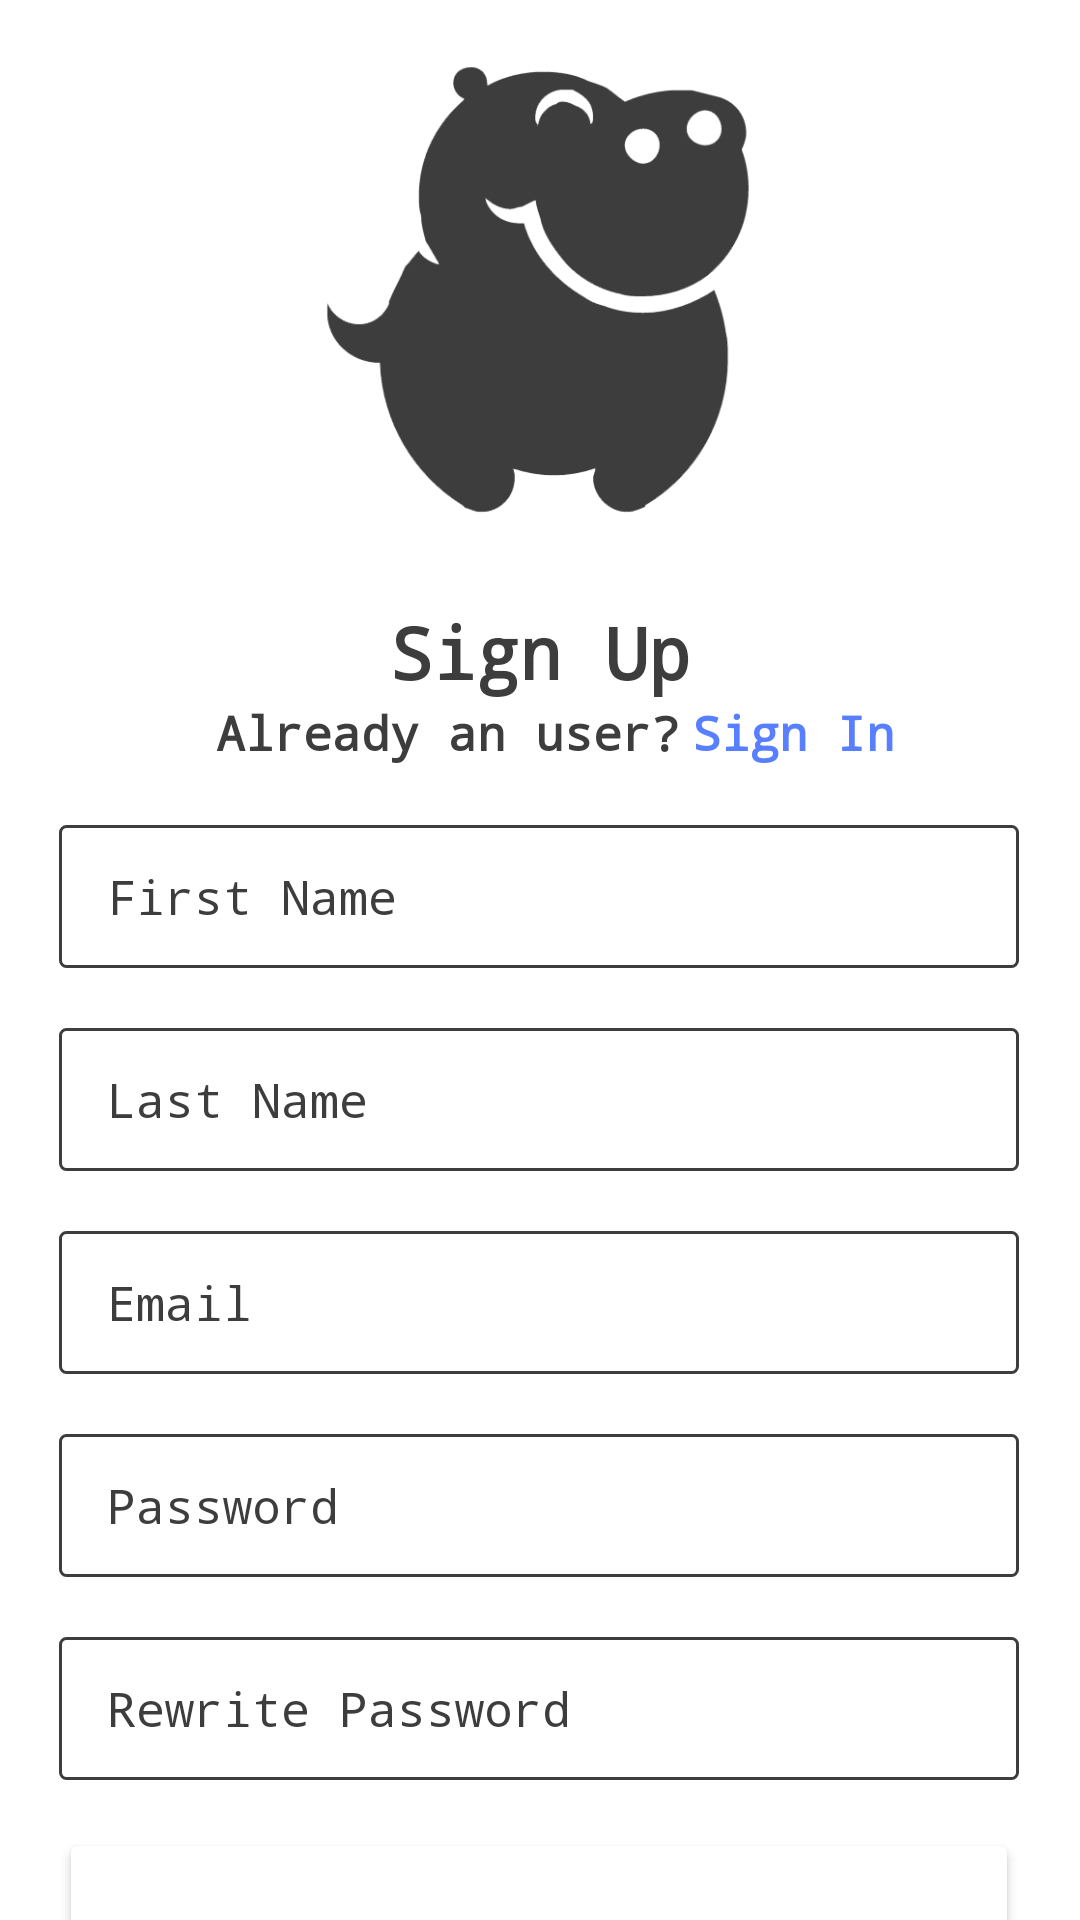

Produce the Android XML layout that renders to this screen, including the resource entries it uses.
<!-- AndroidManifest.xml: application theme Theme.Hippo -->
<!-- res/layout/activity_sign_up.xml -->
<?xml version="1.0" encoding="utf-8"?>
<androidx.constraintlayout.widget.ConstraintLayout xmlns:android="http://schemas.android.com/apk/res/android"
    xmlns:app="http://schemas.android.com/apk/res-auto"
    xmlns:tools="http://schemas.android.com/tools"
    android:id="@+id/layout"
    android:background="@color/white"
    android:layout_width="match_parent"
    android:layout_height="match_parent"
    tools:context=".SignUpActivity">

    <ImageView
        android:id="@+id/iv_signin_logo2"
        android:layout_width="200dp"
        android:layout_height="161dp"
        android:layout_marginTop="16dp"
        android:adjustViewBounds="true"
        app:layout_constraintEnd_toEndOf="parent"
        app:layout_constraintHorizontal_bias="0.496"
        app:layout_constraintStart_toStartOf="parent"
        app:layout_constraintTop_toTopOf="parent"
        app:srcCompat="@drawable/hippo_app_logo" />

    <EditText
        android:id="@+id/etLastName"
        style="@style/Widget.Material3.TextInputEditText.OutlinedBox.Dense"
        android:background="@drawable/back"
        android:layout_width="320dp"
        android:layout_height="wrap_content"
        android:layout_marginTop="20dp"
        android:ems="10"
        android:fontFamily="monospace"
        android:hint="@string/last_name"
        android:inputType="textPersonName"
        android:singleLine="true"
        android:textColor="@color/minimal"
        android:textColorHint="@color/minimal"
        android:textSize="16sp"
        android:textStyle="normal"
        app:layout_constraintEnd_toEndOf="parent"
        app:layout_constraintHorizontal_bias="0.494"
        app:layout_constraintStart_toStartOf="parent"
        app:layout_constraintTop_toBottomOf="@+id/etFirstName"
        android:autofillHints="" />

    <EditText
        android:id="@+id/etEmail"
        style="@style/Widget.Material3.TextInputEditText.OutlinedBox.Dense"
        android:background="@drawable/back"
        android:layout_width="320dp"
        android:layout_height="wrap_content"
        android:layout_marginTop="20dp"
        android:autofillHints=""
        android:ems="10"
        android:fontFamily="monospace"
        android:hint="@string/email"
        android:inputType="textEmailAddress"
        android:singleLine="true"
        android:textColor="@color/minimal"
        android:textColorHint="@color/minimal"
        android:textSize="16sp"
        android:textStyle="normal"
        app:layout_constraintEnd_toEndOf="parent"
        app:layout_constraintHorizontal_bias="0.494"
        app:layout_constraintStart_toStartOf="parent"
        app:layout_constraintTop_toBottomOf="@+id/etLastName" />

    <EditText
        android:id="@+id/etPassword"
        style="@style/Widget.Material3.TextInputEditText.OutlinedBox.Dense"
        android:background="@drawable/back"
        android:layout_width="320dp"
        android:layout_height="wrap_content"
        android:layout_marginTop="20dp"
        android:ems="10"
        android:fontFamily="monospace"
        android:hint="@string/password"
        android:inputType="textPassword"
        android:singleLine="true"
        android:textColor="@color/minimal"
        android:textColorHint="@color/minimal"
        android:textSize="16sp"
        android:textStyle="normal"
        app:layout_constraintEnd_toEndOf="parent"
        app:layout_constraintHorizontal_bias="0.494"
        app:layout_constraintStart_toStartOf="parent"
        app:layout_constraintTop_toBottomOf="@+id/etEmail"
        android:autofillHints="" />

    <EditText
        android:id="@+id/etPassword2"
        style="@style/Widget.Material3.TextInputEditText.OutlinedBox.Dense"
        android:background="@drawable/back"
        android:layout_width="320dp"
        android:layout_height="wrap_content"
        android:layout_marginTop="20dp"
        android:ems="10"
        android:fontFamily="monospace"
        android:hint="@string/rewrite_password"
        android:inputType="textPassword"
        android:singleLine="true"
        android:textColor="@color/minimal"
        android:textColorHint="@color/minimal"
        android:textSize="16sp"
        android:textStyle="normal"
        app:layout_constraintEnd_toEndOf="parent"
        app:layout_constraintHorizontal_bias="0.494"
        app:layout_constraintStart_toStartOf="parent"
        app:layout_constraintTop_toBottomOf="@+id/etPassword"
        android:autofillHints="" />

    <TextView
        android:id="@+id/tvSignUp"
        android:layout_width="wrap_content"
        android:layout_height="wrap_content"
        android:layout_marginTop="24dp"
        android:fontFamily="monospace"
        android:text="@string/sign_up"
        android:textAlignment="center"
        android:textColor="@color/minimal"
        android:textSize="24sp"
        android:textStyle="bold"
        app:layout_constraintEnd_toEndOf="parent"
        app:layout_constraintStart_toStartOf="parent"
        app:layout_constraintTop_toBottomOf="@+id/iv_signin_logo2" />

    <TextView
        android:id="@+id/textView3"
        android:layout_width="wrap_content"
        android:layout_height="wrap_content"
        android:fontFamily="monospace"
        android:text="@string/already_an_user"
        android:textColor="@color/minimal"
        android:textSize="16sp"
        android:textStyle="bold"
        app:layout_constraintEnd_toEndOf="parent"
        app:layout_constraintHorizontal_bias="0.351"
        app:layout_constraintStart_toStartOf="parent"
        app:layout_constraintTop_toBottomOf="@+id/tvSignUp" />

    <TextView
        android:id="@+id/tvSignIn"
        android:layout_width="wrap_content"
        android:layout_height="wrap_content"
        android:layout_marginStart="4dp"
        android:layout_marginTop="0dp"
        android:text="@string/sign_in"
        android:textColor="@color/text_link"
        android:fontFamily="monospace"
        android:textSize="16sp"
        android:textStyle="bold"
        app:layout_constraintStart_toEndOf="@+id/textView3"
        app:layout_constraintTop_toBottomOf="@+id/tvSignUp" />

    <EditText
        android:id="@+id/etFirstName"
        style="@style/Widget.Material3.TextInputEditText.OutlinedBox.Dense"
        android:background="@drawable/back"
        android:layout_width="320dp"
        android:layout_height="wrap_content"
        android:layout_marginTop="20dp"
        android:autofillHints=""
        android:ems="10"
        android:fontFamily="monospace"
        android:hint="@string/first_name"
        android:inputType="textPersonName"
        android:singleLine="true"
        android:textColor="@color/minimal"
        android:textColorHint="@color/minimal"
        android:textSize="16sp"
        android:textStyle="normal"
        app:layout_constraintEnd_toEndOf="parent"
        app:layout_constraintHorizontal_bias="0.494"
        app:layout_constraintStart_toStartOf="parent"
        app:layout_constraintTop_toBottomOf="@+id/textView3" />

    <Button
        android:id="@+id/btnSignUp"
        style="@style/Widget.AppCompat.Button.Colored"
        android:layout_width="320dp"
        android:layout_height="wrap_content"
        android:layout_marginTop="16dp"
        android:backgroundTintMode="add"
        android:fontFamily="monospace"
        android:text="@string/sign_up"
        android:textColor="@color/white"
        android:textSize="16sp"
        android:textStyle="bold"
        app:layout_constraintEnd_toEndOf="@+id/etPassword2"
        app:layout_constraintHorizontal_bias="0.0"
        app:layout_constraintStart_toStartOf="@+id/etPassword2"
        app:layout_constraintTop_toBottomOf="@+id/etPassword2"
        tools:ignore="DuplicateSpeakableTextCheck" />

</androidx.constraintlayout.widget.ConstraintLayout>
<!-- resources referenced by this layout -->
<resources>
  <color name="minimal">#3D3D3D</color>
  <color name="text_link">#587FFF</color>
  <color name="white">#FFFFFFFF</color>
  <!-- drawable back (drawable) -->
  <?xml version="1.0" encoding="utf-8"?>
  <shape xmlns:android="http://schemas.android.com/apk/res/android"
      android:shape="rectangle" >
  
      
      <solid
          android:color="@color/white" >
      </solid>
  
      
      <stroke
          android:width="1dp"
          android:color="@color/minimal" >
      </stroke>
  
      
      <corners
          android:radius="2dp"   >
      </corners>
  
  </shape>
  <!-- drawable hippo_app_logo: png bitmap (drawable-xhdpi, 20799 bytes) -->
  <string name="already_an_user">Already an user?</string>
  <string name="email">Email</string>
  <string name="first_name">First Name</string>
  <string name="last_name">Last Name</string>
  <string name="password">Password</string>
  <string name="rewrite_password">Rewrite Password</string>
  <string name="sign_in">Sign In</string>
  <string name="sign_up">Sign Up</string>
  <style name="Theme.Hippo" parent="Theme.MaterialComponents.DayNight.NoActionBar">
          
          <item name="colorPrimary">@color/minimal</item>
          <item name="colorPrimaryVariant">@color/purple_700</item>
          <item name="colorOnPrimary">@color/white</item>
          
          <item name="colorSecondary">@color/teal_200</item>
          <item name="colorSecondaryVariant">@color/teal_700</item>
          <item name="colorOnSecondary">@color/white</item>
          
          <item name="android:statusBarColor" tools:targetApi="l">?attr/colorPrimaryVariant</item>
          
      </style>
  <color name="purple_700">#FF3700B3</color>
  <color name="teal_200">#FF03DAC5</color>
  <color name="teal_700">#FF018786</color>
</resources>
